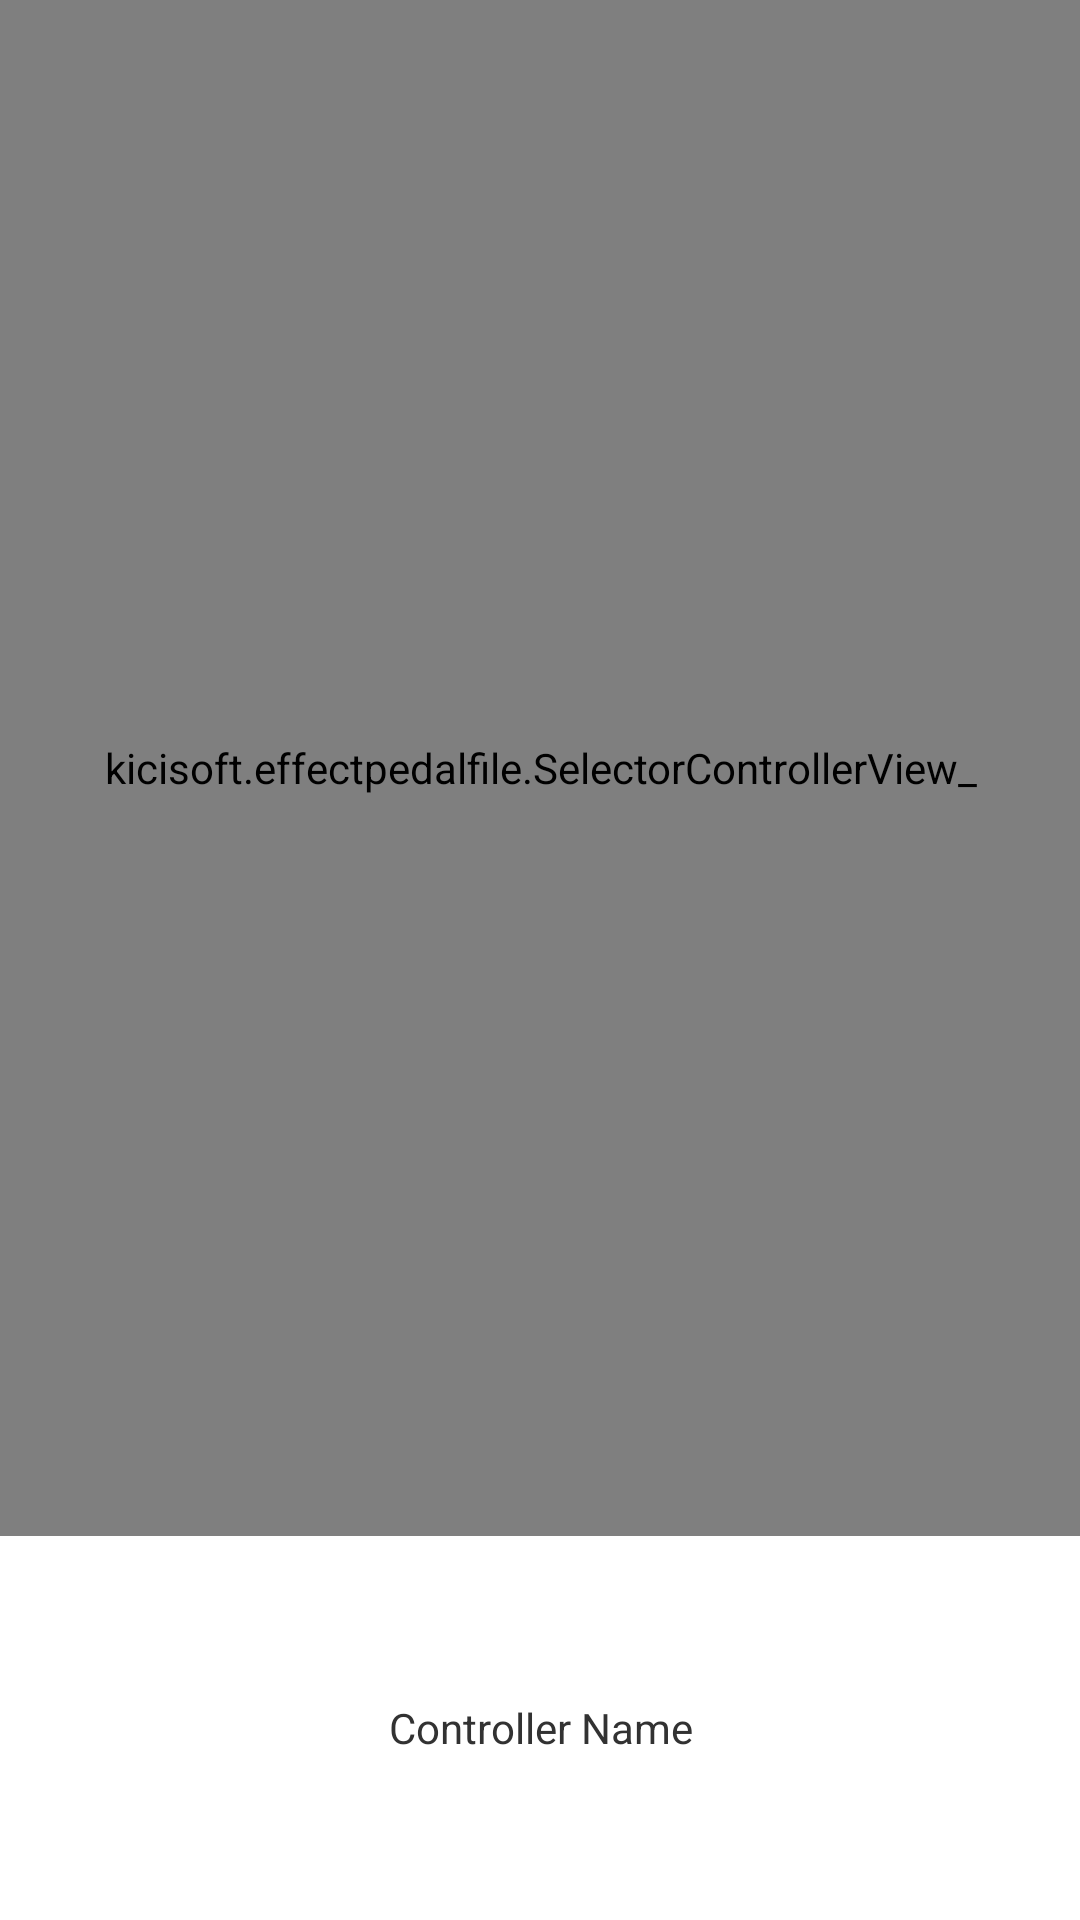

Reconstruct the res/layout file that produces this screen, plus the resources it refers to.
<!-- AndroidManifest.xml: application theme android:Theme.Light.NoTitleBar.Fullscreen -->
<!-- res/layout/selector_input_widget.xml -->
<?xml version="1.0" encoding="utf-8"?>
<LinearLayout xmlns:android="http://schemas.android.com/apk/res/android"
    android:orientation="vertical" android:layout_width="match_parent"
    android:layout_height="200dp">

    
    <kicisoft.effectpedalfile.SelectorControllerView_
        android:id="@+id/input"
        android:padding="10dp"
        android:layout_width="match_parent"
        android:layout_height="0dp"
        android:layout_weight="0.8"/>

    
    <TextView
        android:id="@+id/name"
        android:layout_width="match_parent"
        android:layout_height="0dp"
        android:layout_weight="0.2"
        android:text="Controller Name"
        android:gravity="center"/>

</LinearLayout>
<!-- resources referenced by this layout -->
<resources>

</resources>
